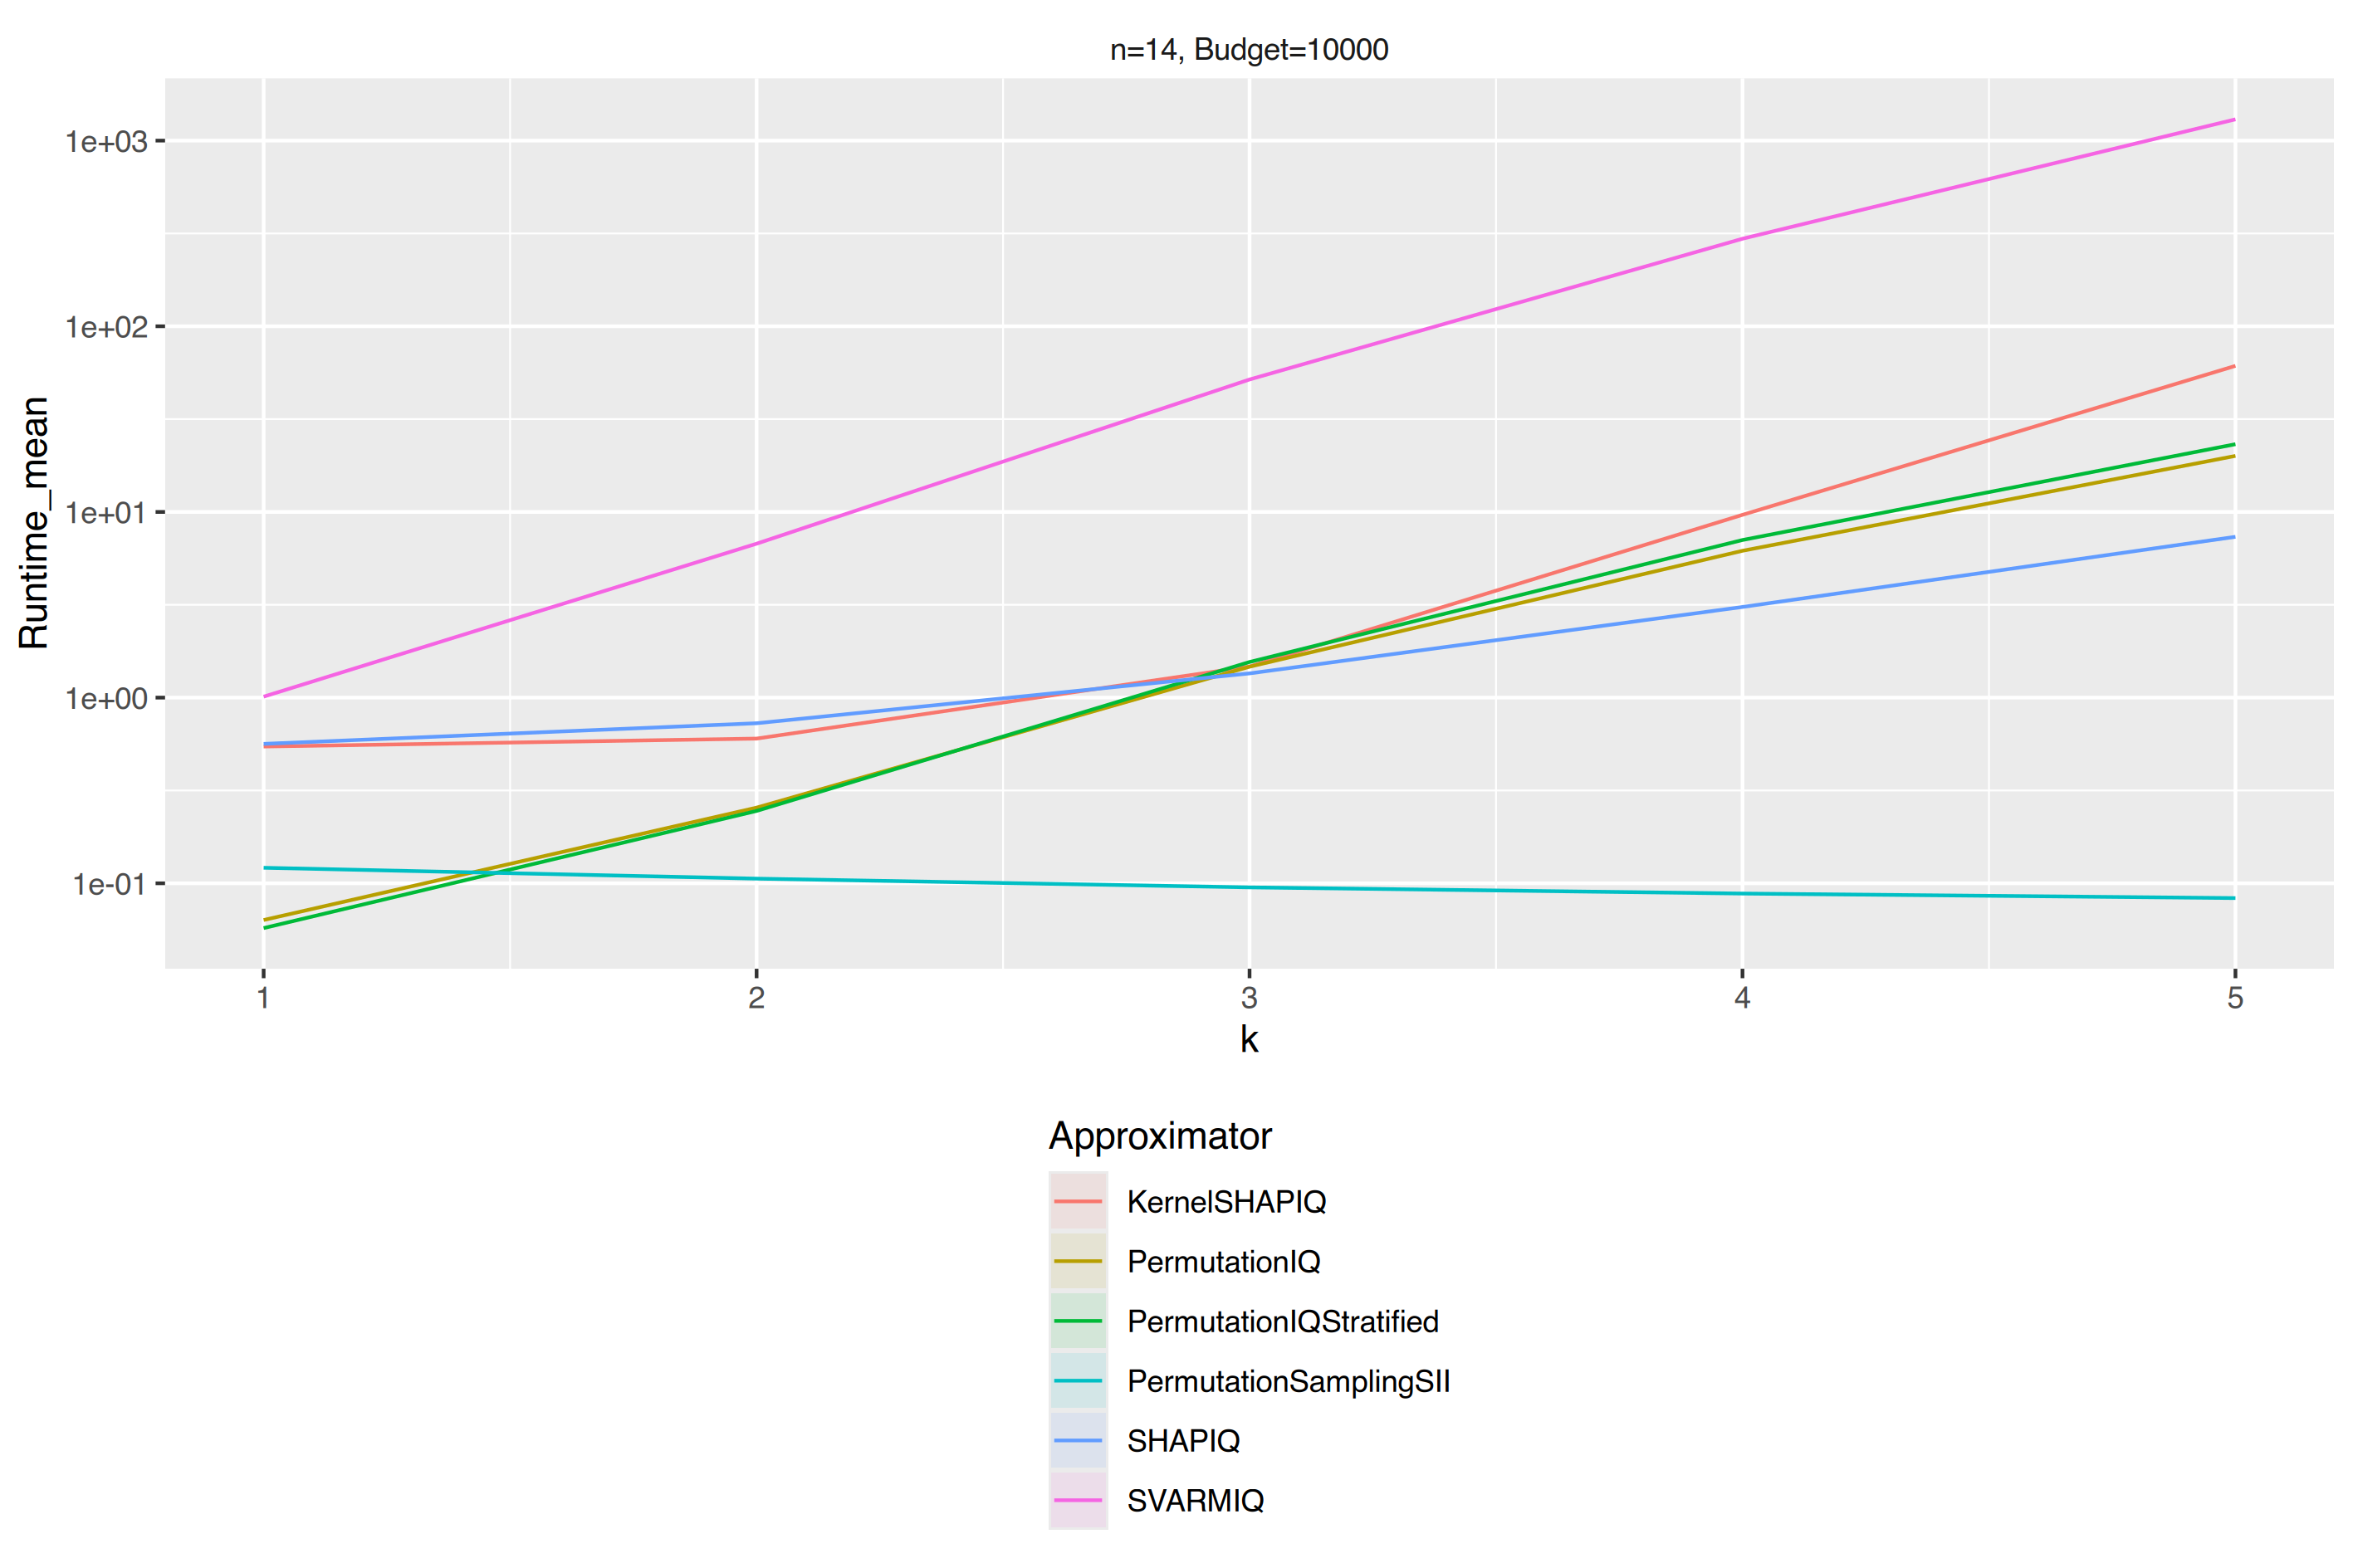

The file beside this chart, header and first rows:
, Facetvar, Approximator, k, Runtime_mean, Runtime_ribbon_min, Runtime_ribbon_max
1, n=14, Budget=10000, KernelSHAPIQ, 1, 0.5453, 0.5432, 0.5475
2, n=14, Budget=10000, PermutationIQ, 1, 0.06343, 0.0632, 0.06365
3, n=14, Budget=10000, PermutationIQStratified, 1, 0.05738, 0.05726, 0.0575
4, n=14, Budget=10000, PermutationSamplingSII, 1, 0.1212, 0.121, 0.1215
5, n=14, Budget=10000, SHAPIQ, 1, 0.5635, 0.5619, 0.5652
6, n=14, Budget=10000, SVARMIQ, 1, 1.012, 1.011, 1.014
7, n=14, Budget=10000, KernelSHAPIQ, 2, 0.6018, 0.5994, 0.6041
8, n=14, Budget=10000, PermutationIQ, 2, 0.2556, 0.2552, 0.256
9, n=14, Budget=10000, PermutationIQStratified, 2, 0.2454, 0.245, 0.2457
10, n=14, Budget=10000, PermutationSamplingSII, 2, 0.1059, 0.1057, 0.1062
11, n=14, Budget=10000, SHAPIQ, 2, 0.7279, 0.7254, 0.7304
12, n=14, Budget=10000, SVARMIQ, 2, 6.748, 6.741, 6.754
13, n=14, Budget=10000, KernelSHAPIQ, 3, 1.472, 1.467, 1.477
14, n=14, Budget=10000, PermutationIQ, 3, 1.467, 1.466, 1.468
15, n=14, Budget=10000, PermutationIQStratified, 3, 1.556, 1.541, 1.571
16, n=14, Budget=10000, PermutationSamplingSII, 3, 0.09507, 0.09464, 0.0955
17, n=14, Budget=10000, SHAPIQ, 3, 1.351, 1.345, 1.356
18, n=14, Budget=10000, SVARMIQ, 3, 51.7, 51.64, 51.75
19, n=14, Budget=10000, KernelSHAPIQ, 4, 9.65, 9.622, 9.678
20, n=14, Budget=10000, PermutationIQ, 4, 6.179, 6.163, 6.195
21, n=14, Budget=10000, PermutationIQStratified, 4, 7.062, 7.03, 7.094
22, n=14, Budget=10000, PermutationSamplingSII, 4, 0.08805, 0.08786, 0.08824
23, n=14, Budget=10000, SHAPIQ, 4, 3.078, 3.068, 3.089
24, n=14, Budget=10000, SVARMIQ, 4, 296.2, 296, 296.4
25, n=14, Budget=10000, KernelSHAPIQ, 5, 61.22, 60.4, 62.04
26, n=14, Budget=10000, PermutationIQ, 5, 20.04, 19.83, 20.25
27, n=14, Budget=10000, PermutationIQStratified, 5, 23.17, 22.77, 23.58
28, n=14, Budget=10000, PermutationSamplingSII, 5, 0.08324, 0.08229, 0.08419
29, n=14, Budget=10000, SHAPIQ, 5, 7.349, 7.185, 7.512
30, n=14, Budget=10000, SVARMIQ, 5, 1302, 1294, 1311
